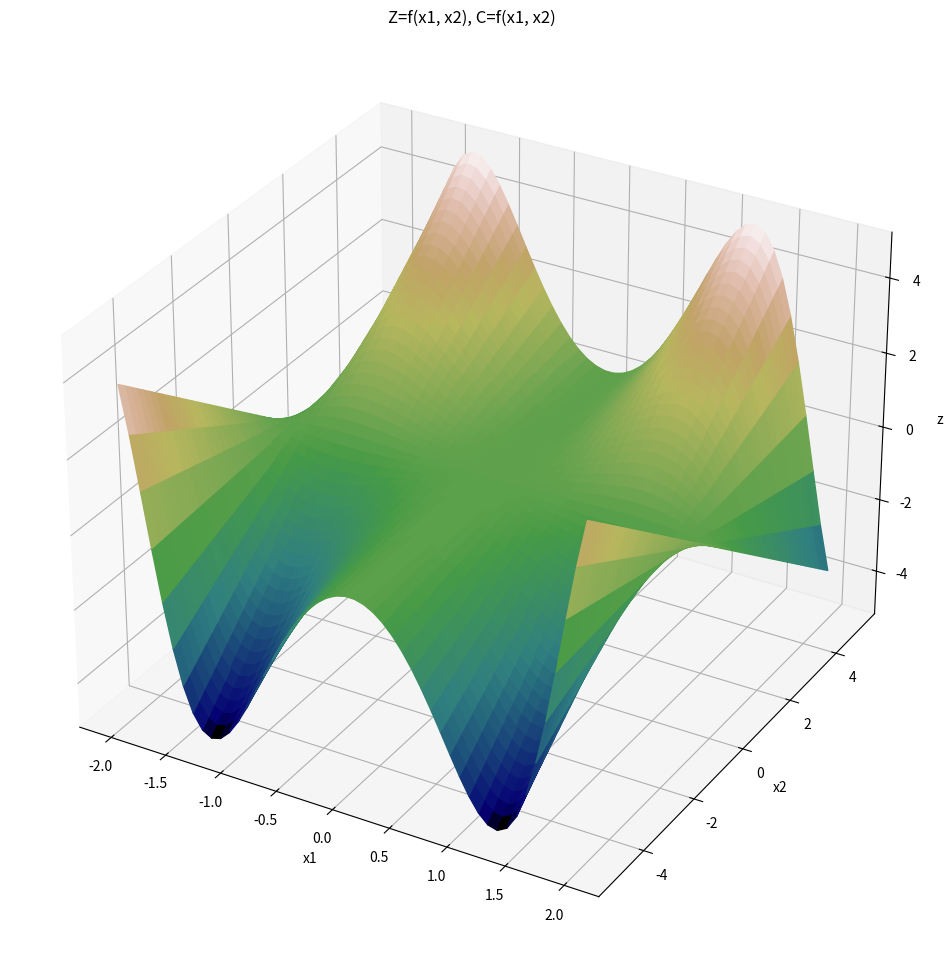

Recreate this plot in Python. (Note: this script raises an exception after producing the figure.)
import matplotlib.pyplot as plt
import numpy as np
from matplotlib.colors import Normalize
from mpl_toolkits.mplot3d import Axes3D  # noqa: F401 unused import


def plot_function_surface(x1, x2, Z, C, t, cmap='gist_earth'):
    fig = plt.figure(figsize=(18, 12))
    ax = fig.add_subplot(projection='3d')
    vmax = np.max(np.abs(np.ravel(C)))
    vmin = -vmax
    norm = Normalize(vmin, vmax)
    scamap = plt.cm.ScalarMappable(cmap=cmap, norm=norm)
    ax.plot_surface(x1, x2, Z, facecolors=scamap.to_rgba(C), cmap=cmap)
    ax.set_xlabel('x1')
    ax.set_ylabel('x2')
    ax.set_zlabel('z')
    ax.set_title(t)
    fig.colorbar(scamap, shrink=0.5, aspect=10)
    plt.tight_layout()


def f(x1, x2):
    return x2 * np.sin(x1 ** 2)
    # return (x1**2) * x2


def df_x1(x1, x2):
    return 2 * x1 * x2 * np.cos(x1 ** 2)
    # return 2 * x1 * x2


def df_x2(x1, x2):
    return np.sin(x1 ** 2)
    # return x1 ** 2


def main():
    x1 = np.linspace(-2, 2, 50)
    x2 = np.linspace(-5, 5, 50)
    x1, x2 = np.meshgrid(x1, x2)

    # Function plot
    plot_function_surface(x1=x1, x2=x2, Z=f(x1, x2), C=f(x1, x2), t='Z=f(x1, x2), C=f(x1, x2)')

    # Function plots with x1 and x2 gradients
    # plot_function_surface(x1=x1, x2=x2, Z=f(x1, x2), C=df_x1(x1, x2), t='Z=f(x1, x2), C=df_x1(x1, x2)')
    # plot_function_surface(x1=x1, x2=x2, Z=f(x1, x2), C=df_x2(x1, x2), t='Z=f(x1, x2), C=df_x2(x1, x2)')

    # Function plots with x1 gradient * input and x2 gradient * input
    # plot_function_surface(x1=x1, x2=x2, Z=f(x1, x2), C=df_x1(x1, x2) * x1, t='Z=f(x1, x2), C=df_x1(x1, x2) * x1')
    # plot_function_surface(x1=x1, x2=x2, Z=f(x1, x2), C=df_x2(x1, x2) * x2, t='Z=f(x1, x2), C=df_x2(x1, x2) * x2')

    # Gradient plots
    # plot_function_surface(x1=x1, x2=x2, Z=df_x1(x1, x2), C=df_x1(x1, x2), t='Z=df_x1(x1, x2), C=df_x1(x1, x2)')
    # plot_function_surface(x1=x1, x2=x2, Z=df_x2(x1, x2), C=df_x2(x1, x2), t='Z=df_x2(x1, x2), C=df_x2(x1, x2)')

    # Gradient * input plots
    # plot_function_surface(x1=x1, x2=x2, Z=df_x1(x1, x2) * x1, C=df_x1(x1, x2) * x1, t='Z=df_x1(x1, x2) * x1, C=df_x1(x1, x2) * x1')
    # plot_function_surface(x1=x1, x2=x2, Z=df_x2(x1, x2) * x2, C=df_x2(x1, x2) * x2, t='Z=df_x2(x1, x2) * x2, C=df_x2(x1, x2) * x2')

    # Gradient plots with gradient * input
    # plot_function_surface(x1=x1, x2=x2, Z=df_x1(x1, x2), C=df_x1(x1, x2) * x1, t='Z=df_x1(x1, x2), C=df_x1(x1, x2) * x1')
    # plot_function_surface(x1=x1, x2=x2, Z=df_x2(x1, x2), C=df_x2(x1, x2) * x2, t='Z=df_x2(x1, x2), C=df_x2(x1, x2) * x2')

    plt.show()

main()
